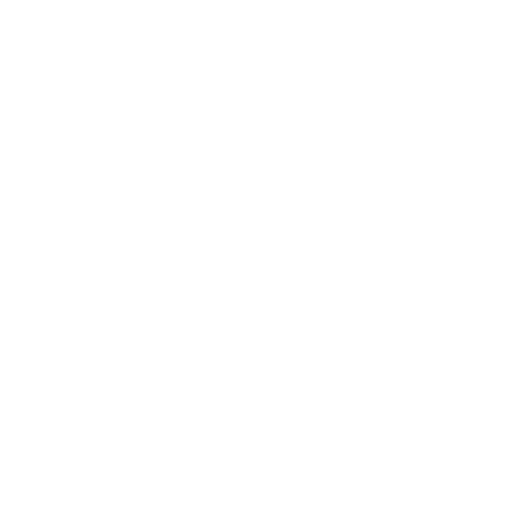
t = 0.00 s
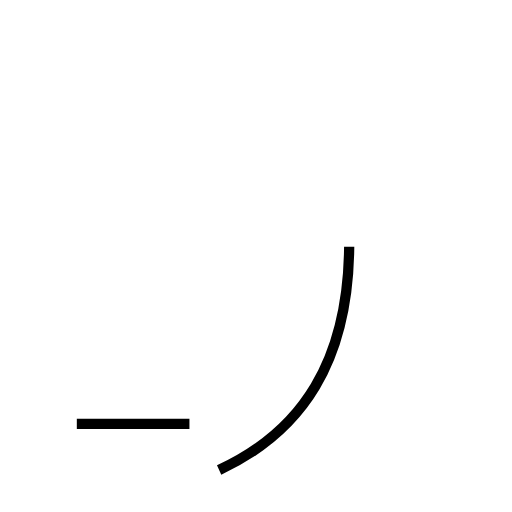
t = 1.14 s
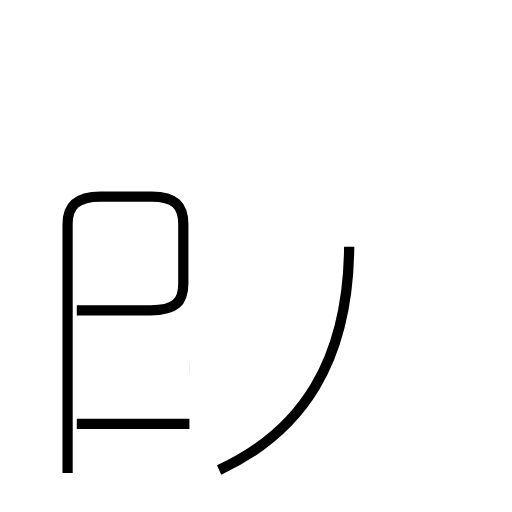
t = 2.84 s
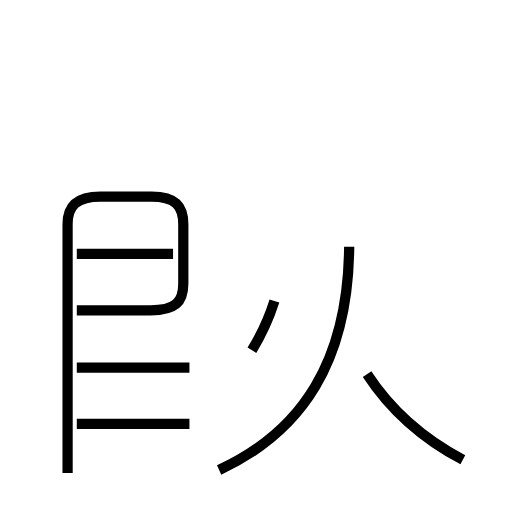
t = 3.99 s
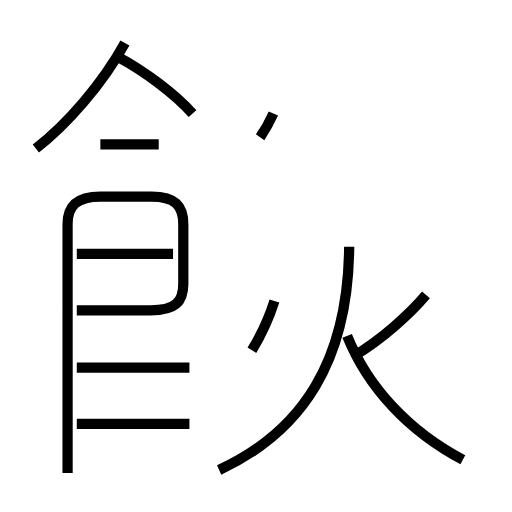
t = 5.33 s
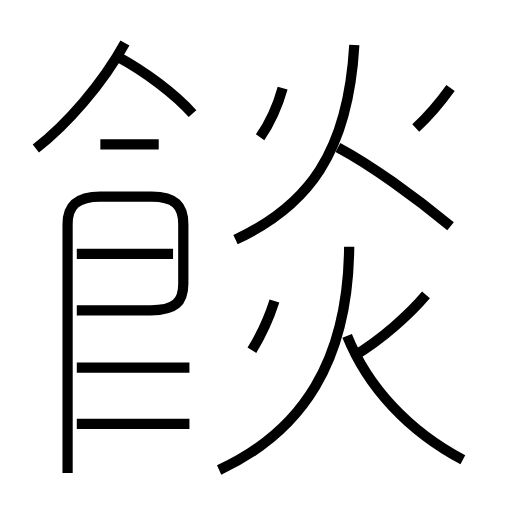
t = 6.68 s

The animated SVG that drew these frames (rendered in a browser with its animation timeline set to each time). Animation: 15 SMIL elements (animate=15); one cycle of 6.68 s.

<?xml version='1.0' encoding='utf-8'?>
<svg viewBox="0.0 -6.0 50.0 50.0" version="1.1" xmlns="http://www.w3.org/2000/svg"><rect x="-1000" y="-1000" width="2000" height="2000" stroke="white" fill="white" /><g style="fill:none;stroke:#000000;stroke-width:1"><path d="M 21.4 1.9 C 29.6 -1.9 34.0 -8.8 34.1 -19.9 " transform="translate(0.0 38.0)" stroke-dasharray="26.83501941480472" stroke-dashoffset="26.83501941480472"><animate attributeName="stroke-dashoffset" from="26.83501941480472" to="0" dur="0.8050505824441415s" begin="0s; anim_end.end" fill="freeze" id="anim0" /></path><path d="M 18.5 -2.6 L 7.5 -2.6 " transform="translate(0.0 38.0)" stroke-dasharray="11.0" stroke-dashoffset="11.0"><animate attributeName="stroke-dashoffset" from="11.0" to="0" dur="0.32999999999999996s" begin="anim0.end" fill="freeze" id="anim1" /></path><path d="M 6.6 2.2 L 6.6 -22.1 C 6.6 -23.9 7.5 -24.8 9.8 -24.8 L 14.8 -24.8 C 17.1 -24.8 17.9 -23.9 17.9 -22.1 L 17.9 -16.3 C 17.9 -14.5 17.1 -13.7 14.7 -13.7 L 7.5 -13.7 " transform="translate(0.0 38.0)" stroke-dasharray="56.69185348583334" stroke-dashoffset="56.69185348583334"><animate attributeName="stroke-dashoffset" from="56.69185348583334" to="0" dur="1.700755604575s" begin="anim1.end" fill="freeze" id="anim2" /></path><path d="M 18.5 -8.1 L 7.5 -8.1 " transform="translate(0.0 38.0)" stroke-dasharray="11.0" stroke-dashoffset="11.0"><animate attributeName="stroke-dashoffset" from="11.0" to="0" dur="0.32999999999999996s" begin="anim2.end" fill="freeze" id="anim3" /></path><path d="M 16.9 -19.2 L 7.5 -19.2 " transform="translate(0.0 38.0)" stroke-dasharray="9.399999999999999" stroke-dashoffset="9.399999999999999"><animate attributeName="stroke-dashoffset" from="9.399999999999999" to="0" dur="0.282s" begin="anim3.end" fill="freeze" id="anim4" /></path><path d="M 24.6 -9.8 C 25.4 -11.1 26.2 -12.7 26.8 -14.6 " transform="translate(0.0 38.0)" stroke-dasharray="5.293503656593413" stroke-dashoffset="5.293503656593413"><animate attributeName="stroke-dashoffset" from="5.293503656593413" to="0" dur="0.15880510969780237s" begin="anim4.end" fill="freeze" id="anim5" /></path><path d="M 45.2 0.9 C 39.9 -1.9 35.9 -6.2 33.9 -11.2 " transform="translate(0.0 38.0)" stroke-dasharray="16.901421702162782" stroke-dashoffset="16.901421702162782"><animate attributeName="stroke-dashoffset" from="16.901421702162782" to="0" dur="0.5070426510648834s" begin="anim5.end" fill="freeze" id="anim6" /></path><path d="M 15.5 -29.9 L 9.8 -29.9 " transform="translate(0.0 38.0)" stroke-dasharray="5.699999999999999" stroke-dashoffset="5.699999999999999"><animate attributeName="stroke-dashoffset" from="5.699999999999999" to="0" dur="0.17099999999999999s" begin="anim6.end" fill="freeze" id="anim7" /></path><path d="M 3.5 -29.5 C 6.5 -31.8 10.0 -35.8 12.2 -39.8 " transform="translate(0.0 38.0)" stroke-dasharray="13.566634276225745" stroke-dashoffset="13.566634276225745"><animate attributeName="stroke-dashoffset" from="13.566634276225745" to="0" dur="0.4069990282867723s" begin="anim7.end" fill="freeze" id="anim8" /></path><path d="M 34.5 -9.2 C 37.2 -10.8 40.0 -13.3 41.6 -15.2 " transform="translate(0.0 38.0)" stroke-dasharray="9.332926932151405" stroke-dashoffset="9.332926932151405"><animate attributeName="stroke-dashoffset" from="9.332926932151405" to="0" dur="0.27998780796454215s" begin="anim8.end" fill="freeze" id="anim9" /></path><path d="M 18.8 -32.9 C 17.1 -34.8 14.2 -37.0 11.4 -38.5 " transform="translate(0.0 38.0)" stroke-dasharray="9.32069189067879" stroke-dashoffset="9.32069189067879"><animate attributeName="stroke-dashoffset" from="9.32069189067879" to="0" dur="0.2796207567203637s" begin="anim9.end" fill="freeze" id="anim10" /></path><path d="M 25.4 -30.6 C 26.3 -31.9 27.1 -33.6 27.6 -35.4 " transform="translate(0.0 38.0)" stroke-dasharray="5.303669840133923" stroke-dashoffset="5.303669840133923"><animate attributeName="stroke-dashoffset" from="5.303669840133923" to="0" dur="0.15911009520401767s" begin="anim10.end" fill="freeze" id="anim11" /></path><path d="M 23.0 -20.6 C 30.1 -23.9 34.0 -29.1 34.6 -39.6 " transform="translate(0.0 38.0)" stroke-dasharray="23.627694893926897" stroke-dashoffset="23.627694893926897"><animate attributeName="stroke-dashoffset" from="23.627694893926897" to="0" dur="0.7088308468178068s" begin="anim11.end" fill="freeze" id="anim12" /></path><path d="M 44.0 -21.9 C 40.5 -24.8 36.2 -27.9 33.0 -29.6 " transform="translate(0.0 38.0)" stroke-dasharray="13.446681953498462" stroke-dashoffset="13.446681953498462"><animate attributeName="stroke-dashoffset" from="13.446681953498462" to="0" dur="0.4034004586049538s" begin="anim12.end" fill="freeze" id="anim13" /></path><path d="M 40.6 -31.5 C 41.8 -32.6 43.0 -34.0 44.0 -35.4" transform="translate(0.0 38.0)" stroke-dasharray="5.182879403207702" stroke-dashoffset="5.182879403207702"><animate attributeName="stroke-dashoffset" from="5.182879403207702" to="0" dur="0.15548638209623106s" begin="anim13.end" fill="freeze" id="anim_end" /></path></g></svg>
